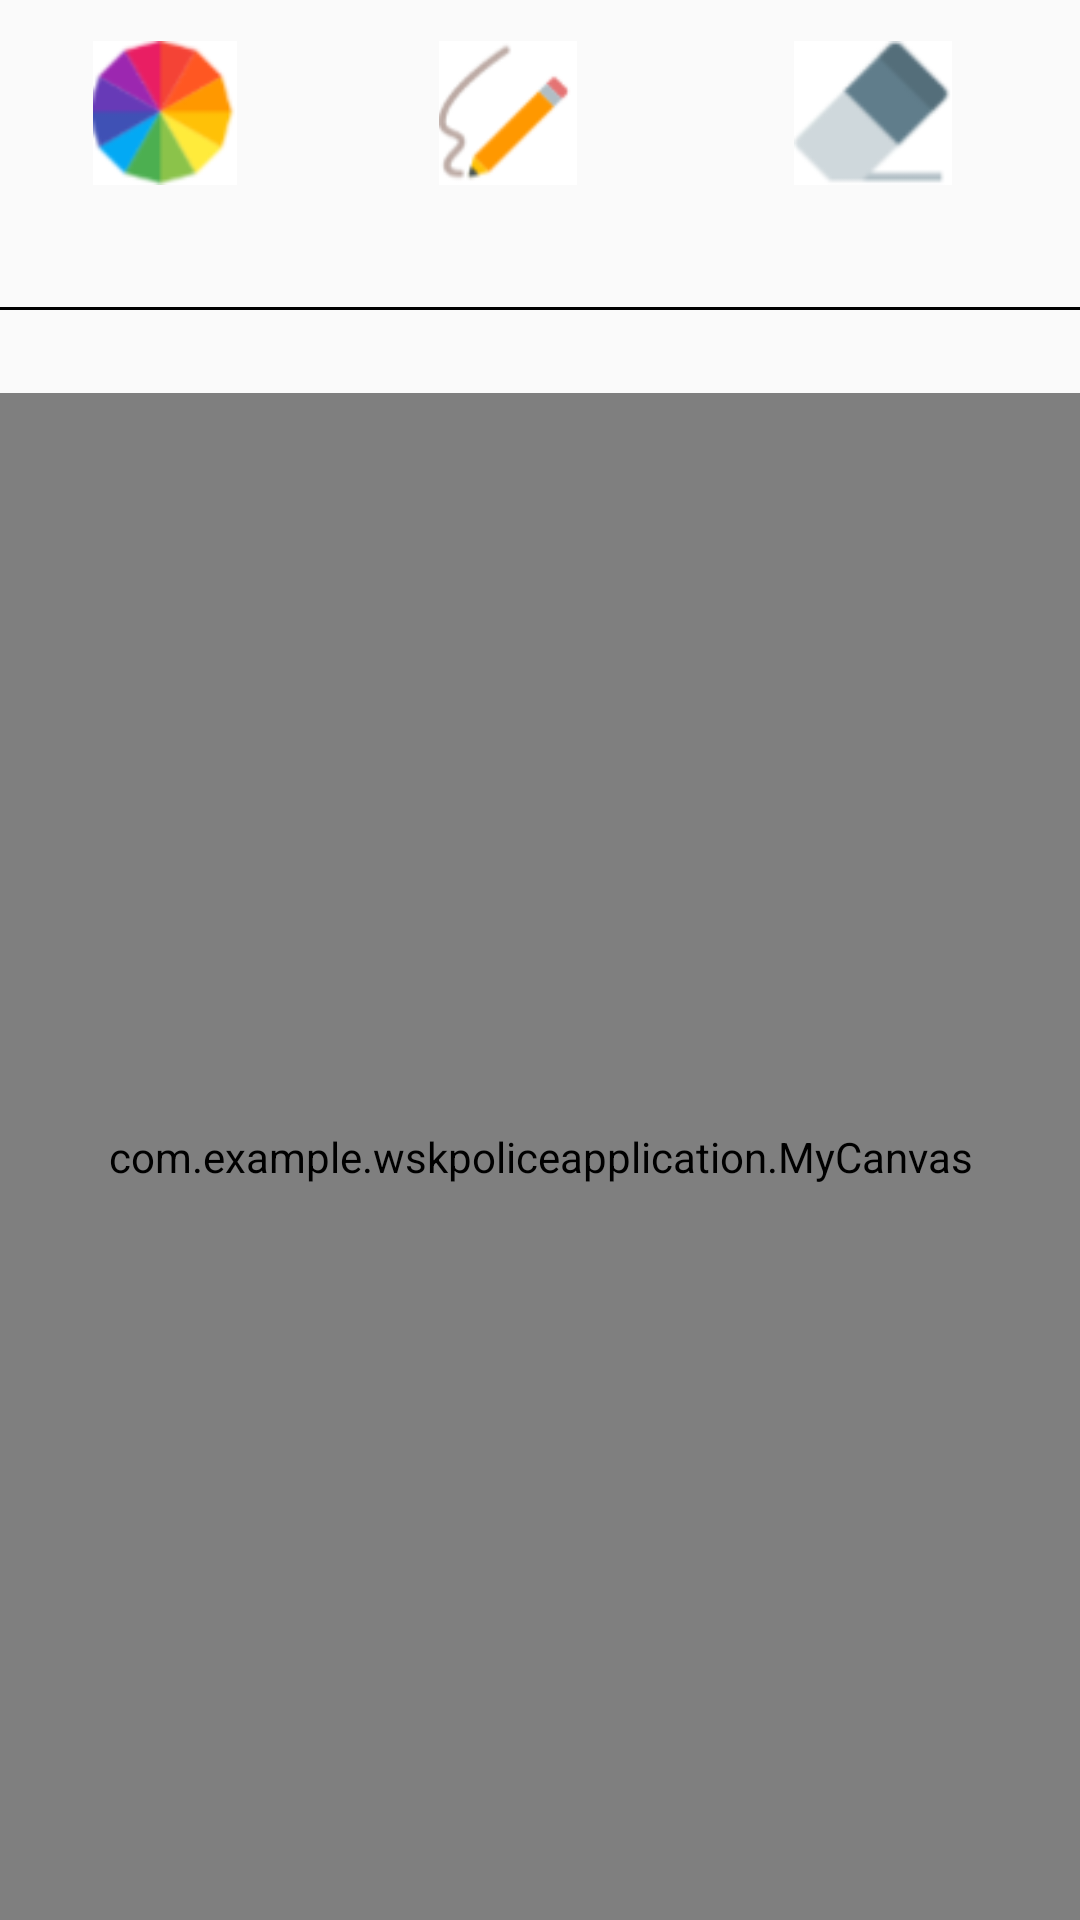

Produce the Android XML layout that renders to this screen, including the resource entries it uses.
<!-- AndroidManifest.xml: application theme AppTheme -->
<!-- res/layout/activity_paint.xml -->
<?xml version="1.0" encoding="utf-8"?>
<androidx.constraintlayout.widget.ConstraintLayout xmlns:android="http://schemas.android.com/apk/res/android"
    xmlns:app="http://schemas.android.com/apk/res-auto"
    xmlns:tools="http://schemas.android.com/tools"
    android:layout_width="match_parent"
    android:layout_height="match_parent"
    tools:context=".PaintActivity">

    <ImageView
        android:id="@+id/imageView3"
        android:layout_width="68dp"
        android:layout_height="48dp"
        app:layout_constraintBottom_toBottomOf="parent"
        app:layout_constraintEnd_toEndOf="parent"
        app:layout_constraintHorizontal_bias="0.072"
        app:layout_constraintStart_toStartOf="parent"
        app:layout_constraintTop_toTopOf="parent"
        app:layout_constraintVertical_bias="0.023"
        app:srcCompat="@drawable/palitra" />

    <ImageView
        android:id="@+id/imageView7"
        android:layout_width="68dp"
        android:layout_height="48dp"
        app:layout_constraintBottom_toBottomOf="parent"
        app:layout_constraintEnd_toEndOf="parent"
        app:layout_constraintHorizontal_bias="0.463"
        app:layout_constraintStart_toStartOf="parent"
        app:layout_constraintTop_toTopOf="parent"
        app:layout_constraintVertical_bias="0.023"
        app:srcCompat="@drawable/pencil" />

    <TextView
        android:id="@+id/textView7"
        android:layout_width="0dp"
        android:layout_height="1dp"
        android:background="#000000"
        app:layout_constraintBottom_toTopOf="@+id/myCanvas"
        app:layout_constraintEnd_toEndOf="parent"
        app:layout_constraintHorizontal_bias="0.0"
        app:layout_constraintStart_toStartOf="parent"
        app:layout_constraintTop_toTopOf="parent"
        app:layout_constraintVertical_bias="0.786" />

    <ImageView
        android:id="@+id/imageView8"
        android:layout_width="68dp"
        android:layout_height="48dp"
        app:layout_constraintBottom_toBottomOf="parent"
        app:layout_constraintEnd_toEndOf="parent"
        app:layout_constraintHorizontal_bias="0.88"
        app:layout_constraintStart_toStartOf="parent"
        app:layout_constraintTop_toTopOf="parent"
        app:layout_constraintVertical_bias="0.023"
        app:srcCompat="@drawable/eraser" />

    <com.example.wskpoliceapplication.MyCanvas
        android:id="@+id/myCanvas"
        android:layout_width="0dp"
        android:layout_height="509dp"
        app:layout_constraintBottom_toBottomOf="parent"
        app:layout_constraintEnd_toEndOf="parent"
        app:layout_constraintHorizontal_bias="1.0"
        app:layout_constraintStart_toStartOf="parent"
        app:layout_constraintTop_toTopOf="parent"
        app:layout_constraintVertical_bias="1.0">

    </com.example.wskpoliceapplication.MyCanvas>

</androidx.constraintlayout.widget.ConstraintLayout>
<!-- resources referenced by this layout -->
<resources>
  <!-- drawable eraser: png bitmap (drawable-v24, 1675 bytes) -->
  <!-- drawable palitra: png bitmap (drawable-v24, 3806 bytes) -->
  <!-- drawable pencil: png bitmap (drawable-v24, 2229 bytes) -->
  <style name="AppTheme" parent="Theme.AppCompat.Light.DarkActionBar">
          
          <item name="colorPrimary">@color/colorPrimary</item>
          <item name="colorPrimaryDark">@color/colorPrimaryDark</item>
          <item name="colorAccent">@color/colorAccent</item>
  
  
      </style>
  <color name="colorPrimary">#177D89</color>
  <color name="colorPrimaryDark">#177D89</color>
  <color name="colorAccent">#D81B60</color>
</resources>
